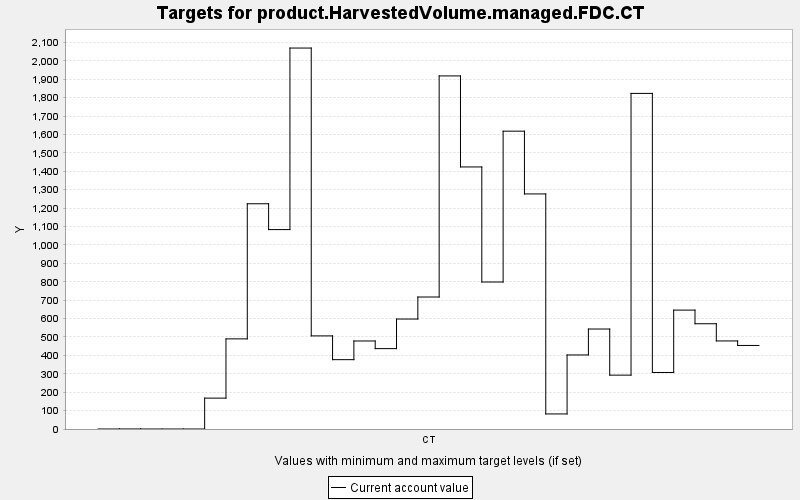

Values plotted in this chart, from the file beside it:
TARGET, PERIOD, YEAR, PERIODWIDTH, MINIMUM, MAXIMUM, MINWEIGHT, MAXWEIGHT, CURRENT, SUMMARY
product.HarvestedVolume.managed.FDC.CT, 0, 0, 10.0, 0.0, 10000, 1.0, 1.0, 0.0, 0.0
product.HarvestedVolume.managed.FDC.CT, 1, 10, 10.0, 0.0, 10000, 1.0, 1.0, 0.174, 0.0
product.HarvestedVolume.managed.FDC.CT, 2, 20, 10.0, 0.0, 10000, 1.0, 1.0, 0.0, 0.0
product.HarvestedVolume.managed.FDC.CT, 3, 30, 10.0, 0.0, 10000, 1.0, 1.0, 0.0, 0.0
product.HarvestedVolume.managed.FDC.CT, 4, 40, 10.0, 0.0, 10000, 1.0, 1.0, 0.0, 0.0
product.HarvestedVolume.managed.FDC.CT, 5, 50, 10.0, 0.0, 10000, 1.0, 1.0, 167.8, 0.0
product.HarvestedVolume.managed.FDC.CT, 6, 60, 10.0, 0.0, 10000, 1.0, 1.0, 489.6, 0.0
product.HarvestedVolume.managed.FDC.CT, 7, 70, 10.0, 0.0, 10000, 1.0, 1.0, 1224, 0.0
product.HarvestedVolume.managed.FDC.CT, 8, 80, 10.0, 0.0, 10000, 1.0, 1.0, 1083, 0.0
product.HarvestedVolume.managed.FDC.CT, 9, 90, 10.0, 0.0, 10000, 1.0, 1.0, 2070, 0.0
product.HarvestedVolume.managed.FDC.CT, 10, 100, 10.0, 0.0, 10000, 1.0, 1.0, 505.8, 0.0
product.HarvestedVolume.managed.FDC.CT, 11, 110, 10.0, 0.0, 10000, 1.0, 1.0, 376.7, 0.0
product.HarvestedVolume.managed.FDC.CT, 12, 120, 10.0, 0.0, 10000, 1.0, 1.0, 478.1, 0.0
product.HarvestedVolume.managed.FDC.CT, 13, 130, 10.0, 0.0, 10000, 1.0, 1.0, 436.7, 0.0
product.HarvestedVolume.managed.FDC.CT, 14, 140, 10.0, 0.0, 10000, 1.0, 1.0, 597.4, 0.0
product.HarvestedVolume.managed.FDC.CT, 15, 150, 10.0, 0.0, 10000, 1.0, 1.0, 717, 0.0
product.HarvestedVolume.managed.FDC.CT, 16, 160, 10.0, 0.0, 10000, 1.0, 1.0, 1918, 0.0
product.HarvestedVolume.managed.FDC.CT, 17, 170, 10.0, 0.0, 10000, 1.0, 1.0, 1424, 0.0
product.HarvestedVolume.managed.FDC.CT, 18, 180, 10.0, 0.0, 10000, 1.0, 1.0, 798.6, 0.0
product.HarvestedVolume.managed.FDC.CT, 19, 190, 10.0, 0.0, 10000, 1.0, 1.0, 1618, 0.0
product.HarvestedVolume.managed.FDC.CT, 20, 200, 10.0, 0.0, 10000, 1.0, 1.0, 1277, 0.0
product.HarvestedVolume.managed.FDC.CT, 21, 210, 10.0, 0.0, 10000, 1.0, 1.0, 81.81, 0.0
product.HarvestedVolume.managed.FDC.CT, 22, 220, 10.0, 0.0, 10000, 1.0, 1.0, 402.2, 0.0
product.HarvestedVolume.managed.FDC.CT, 23, 230, 10.0, 0.0, 10000, 1.0, 1.0, 543.1, 0.0
product.HarvestedVolume.managed.FDC.CT, 24, 240, 10.0, 0.0, 10000, 1.0, 1.0, 292.6, 0.0
product.HarvestedVolume.managed.FDC.CT, 25, 250, 10.0, 0.0, 10000, 1.0, 1.0, 1823, 0.0
product.HarvestedVolume.managed.FDC.CT, 26, 260, 10.0, 0.0, 10000, 1.0, 1.0, 307.1, 0.0
product.HarvestedVolume.managed.FDC.CT, 27, 270, 10.0, 0.0, 10000, 1.0, 1.0, 645.9, 0.0
product.HarvestedVolume.managed.FDC.CT, 28, 280, 10.0, 0.0, 10000, 1.0, 1.0, 571.8, 0.0
product.HarvestedVolume.managed.FDC.CT, 29, 290, 10.0, 0.0, 10000, 1.0, 1.0, 478.4, 0.0
product.HarvestedVolume.managed.FDC.CT, 30, 300, 10.0, 0.0, 10000, 1.0, 1.0, 453.9, 0.0
